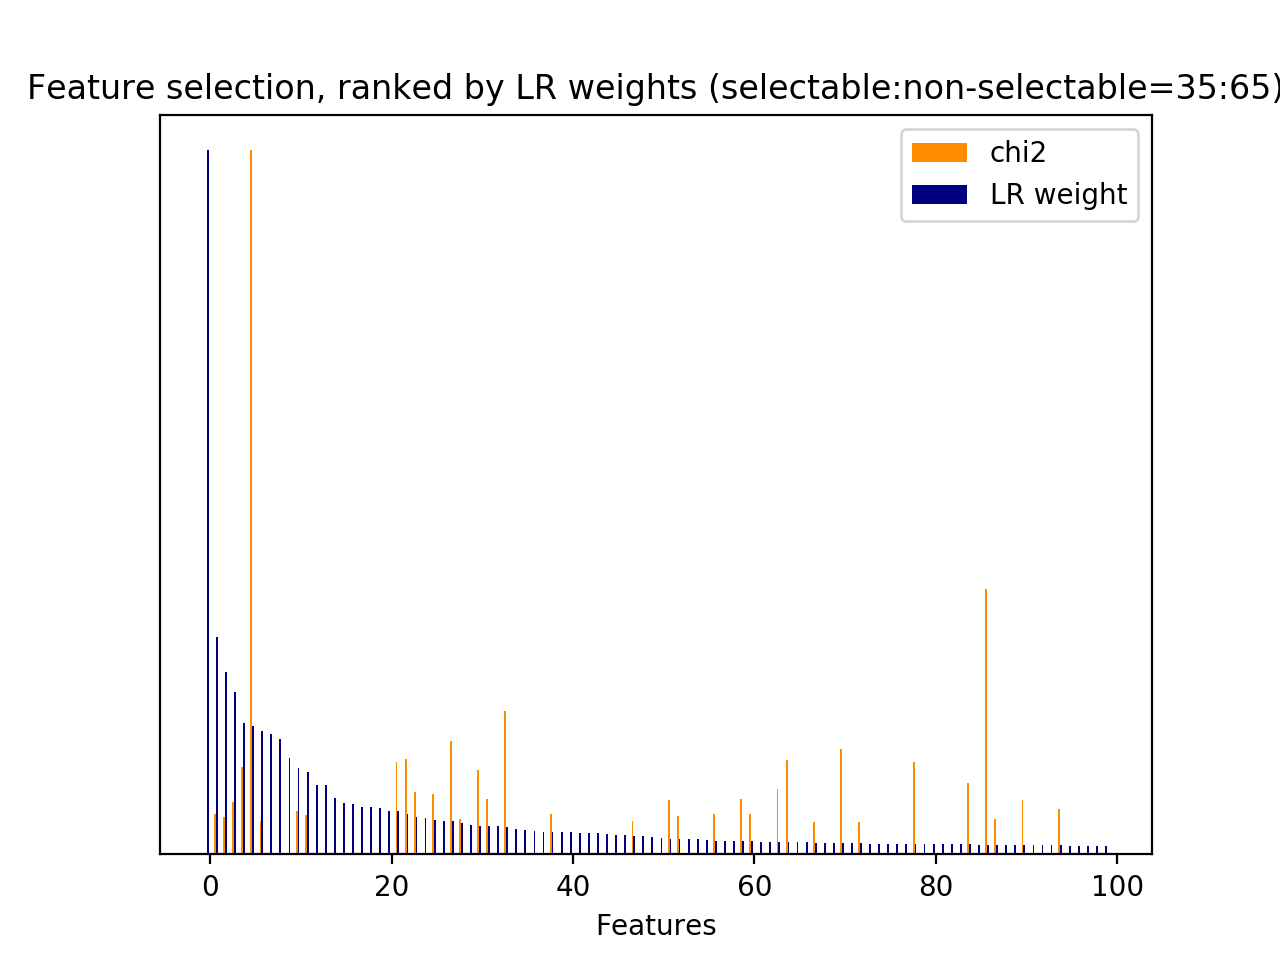

Data behind this chart, as committed beside it:
id, name, prefix, chi2, chi2_rank, clf_weight, clf_weight_rank
21, 2.1, b'2.1-user_action_words.current_user_utt…, 92.99, 57, 0.0002, 220
36, 2.1, b'2.1-user_action_words.current_user_utt…, 88.18, 63, 0.0078, 125
44, 3, b'3-time_feature__end_of_session', 110.2, 41, 0.3086, 1
47, 3, b'3-time_feature__turns_from_start', 1856, 1, 0.0022, 187
48, 3, b'3-time_feature__turns_to_end', 1142, 2, 0.0053, 147
49, 1, b'1-utterance_length.next_system_utteran…, 392.8, 4, 0.0394, 33
50, 1, b'1-utterance_length.next_user_utterance…, 386.3, 5, 0.0090, 116
67, 2.1, b'2.1-user_action_words.next_user_uttera…, 109.6, 44, 0.0187, 60
2005, 5, b'5-phrase_feature__noun_phrases__curren…, 110, 43, 0.0194, 56
2464, 5, b'5-phrase_feature__noun_phrases__curren…, 125.9, 32, 0.0072, 130
3454, 5, b'5-phrase_feature__noun_phrases__curren…, 89.13, 61, 0.0157, 72
3534, 5, b'5-phrase_feature__noun_phrases__curren…, 125.9, 35, 0.0074, 129
4209, 5, b'5-phrase_feature__noun_phrases__next_s…, 111.9, 39, 0.0320, 38
4334, 5, b'5-phrase_feature__noun_phrases__next_s…, 254.6, 11, 0.0151, 78
4413, 5, b'5-phrase_feature__noun_phrases__next_s…, 95.01, 55, 0.0013, 202
5486, 5, b'5-phrase_feature__noun_phrases__next_s…, 151.8, 23, 0.0404, 31
5817, 5, b'5-phrase_feature__noun_phrases__next_s…, 289.5, 8, 0.0161, 70
6239, 5, b'5-phrase_feature__noun_phrases__next_s…, 178.2, 18, 0.0175, 63
7118, 5, b'5-phrase_feature__noun_phrases__next_s…, 151.8, 22, 0.0189, 59
7958, 5, b'5-phrase_feature__noun_phrases__next_s…, 157.4, 21, 0.0066, 134
8015, 5, b'5-phrase_feature__noun_phrases__next_s…, 100.4, 52, 0.0013, 199
8041, 5, b'5-phrase_feature__noun_phrases__next_s…, 91.36, 60, 0.1757, 6
8480, 5, b'5-phrase_feature__noun_phrases__next_s…, 103.9, 51, 0.2596, 2
8631, 5, b'5-phrase_feature__noun_phrases__next_s…, 105.1, 48, 0.0106, 102
8651, 5, b'5-phrase_feature__noun_phrases__next_s…, 201.1, 16, 0.0105, 107
8957, 5, b'5-phrase_feature__noun_phrases__next_s…, 118.7, 37, 0.1227, 10
9647, 5, b'5-phrase_feature__noun_phrases__next_s…, 110.3, 40, 0.0002, 219
10107, 5, b'5-phrase_feature__noun_phrases__next_s…, 230.8, 15, 0.0410, 30
10209, 5, b'5-phrase_feature__noun_phrases__next_s…, 98.01, 53, 0.0444, 28
10305, 5, b'5-phrase_feature__noun_phrases__next_s…, 105.1, 49, 0.0103, 109
11278, 5, b'5-phrase_feature__noun_phrases__next_s…, 240.6, 13, 0.1864, 4
11391, 5, b'5-phrase_feature__noun_phrases__next_s…, 125.9, 34, 0.0004, 217
11392, 5, b'5-phrase_feature__noun_phrases__next_s…, 125.9, 33, 0.0008, 212
11478, 5, b'5-phrase_feature__noun_phrases__next_s…, 259.9, 10, 0.0171, 64
13527, 5, b'5-phrase_feature__noun_phrases__next_u…, 120.7, 36, 0.0040, 163
16967, 6, b'6-entity_feature__entity__next_system_…, 125.9, 31, 0.0127, 94
18831, 7, b'7-syntactic_feature__obj_word__current…, 110.1, 42, 0.0044, 159
19130, 7, b'7-syntactic_feature__obj_word__next_sy…, 146.2, 26, 0.0000, 221
19269, 7, b'7-syntactic_feature__obj_word__next_sy…, 107.4, 46, 0.1168, 11
19271, 7, b'7-syntactic_feature__obj_word__next_sy…, 92.99, 58, 0.0021, 190
19309, 7, b'7-syntactic_feature__obj_word__next_sy…, 310, 6, 0.0468, 27
19332, 7, b'7-syntactic_feature__obj_word__next_sy…, 148, 25, 0.0132, 90
19718, 7, b'7-syntactic_feature__obj_word__next_us…, 116.1, 38, 0.0015, 196
20244, 7, b'7-syntactic_feature__root_word__curren…, 125.9, 29, 0.0010, 209
20535, 7, b'7-syntactic_feature__root_word__next_s…, 254.6, 12, 0.0611, 21
20754, 7, b'7-syntactic_feature__root_word__next_s…, 92.21, 59, 0.0258, 47
20790, 7, b'7-syntactic_feature__root_word__next_s…, 143, 27, 0.2306, 3
20807, 7, b'7-syntactic_feature__root_word__next_s…, 237.1, 14, 0.0109, 100
20890, 7, b'7-syntactic_feature__root_word__next_s…, 125.9, 30, 0.0003, 218
20895, 7, b'7-syntactic_feature__root_word__next_s…, 726.8, 3, 0.0139, 86
20906, 7, b'7-syntactic_feature__root_word__next_s…, 196, 17, 0.0141, 84
20914, 7, b'7-syntactic_feature__root_word__next_s…, 88.29, 62, 0.0168, 67
20924, 7, b'7-syntactic_feature__root_word__next_s…, 172.3, 19, 0.0532, 23
20964, 7, b'7-syntactic_feature__root_word__next_s…, 165.2, 20, 0.0492, 25
20985, 7, b'7-syntactic_feature__root_word__next_s…, 109.4, 45, 0.0076, 127
21202, 7, b'7-syntactic_feature__root_word__next_s…, 293.9, 7, 0.0033, 168
21236, 7, b'7-syntactic_feature__root_word__next_s…, 150.6, 24, 0.0221, 51
21246, 7, b'7-syntactic_feature__root_word__next_s…, 263, 9, 0.0576, 22
21270, 7, b'7-syntactic_feature__root_word__next_s…, 96.1, 54, 0.0138, 87
21616, 7, b'7-syntactic_feature__root_word__next_u…, 105.8, 47, 0.0219, 52
... 166 more rows
